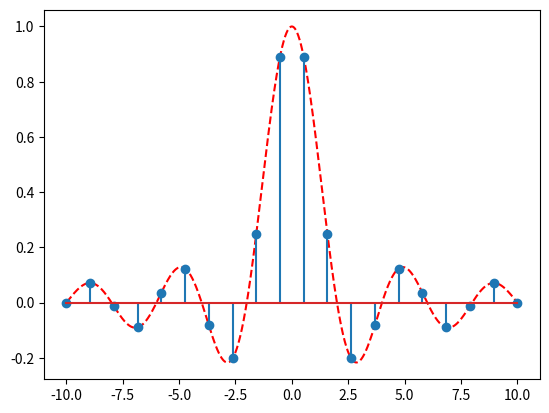

This figure's Python source:
import matplotlib.pylab as plt  # 绘制图形
import numpy as np

'''定义连续信号'''
t = np.linspace(-10, 10, 2000)
sig1 = np.sinc(0.5 * t)
'''定义离散信号'''
n = np.linspace(-10, 10, 20)
sig2 = np.sinc(0.5 * n)

plt.plot(t, sig1, "r--")  # 参数r--表示显示红色的虚线
plt.stem(n, sig2)
plt.show()
